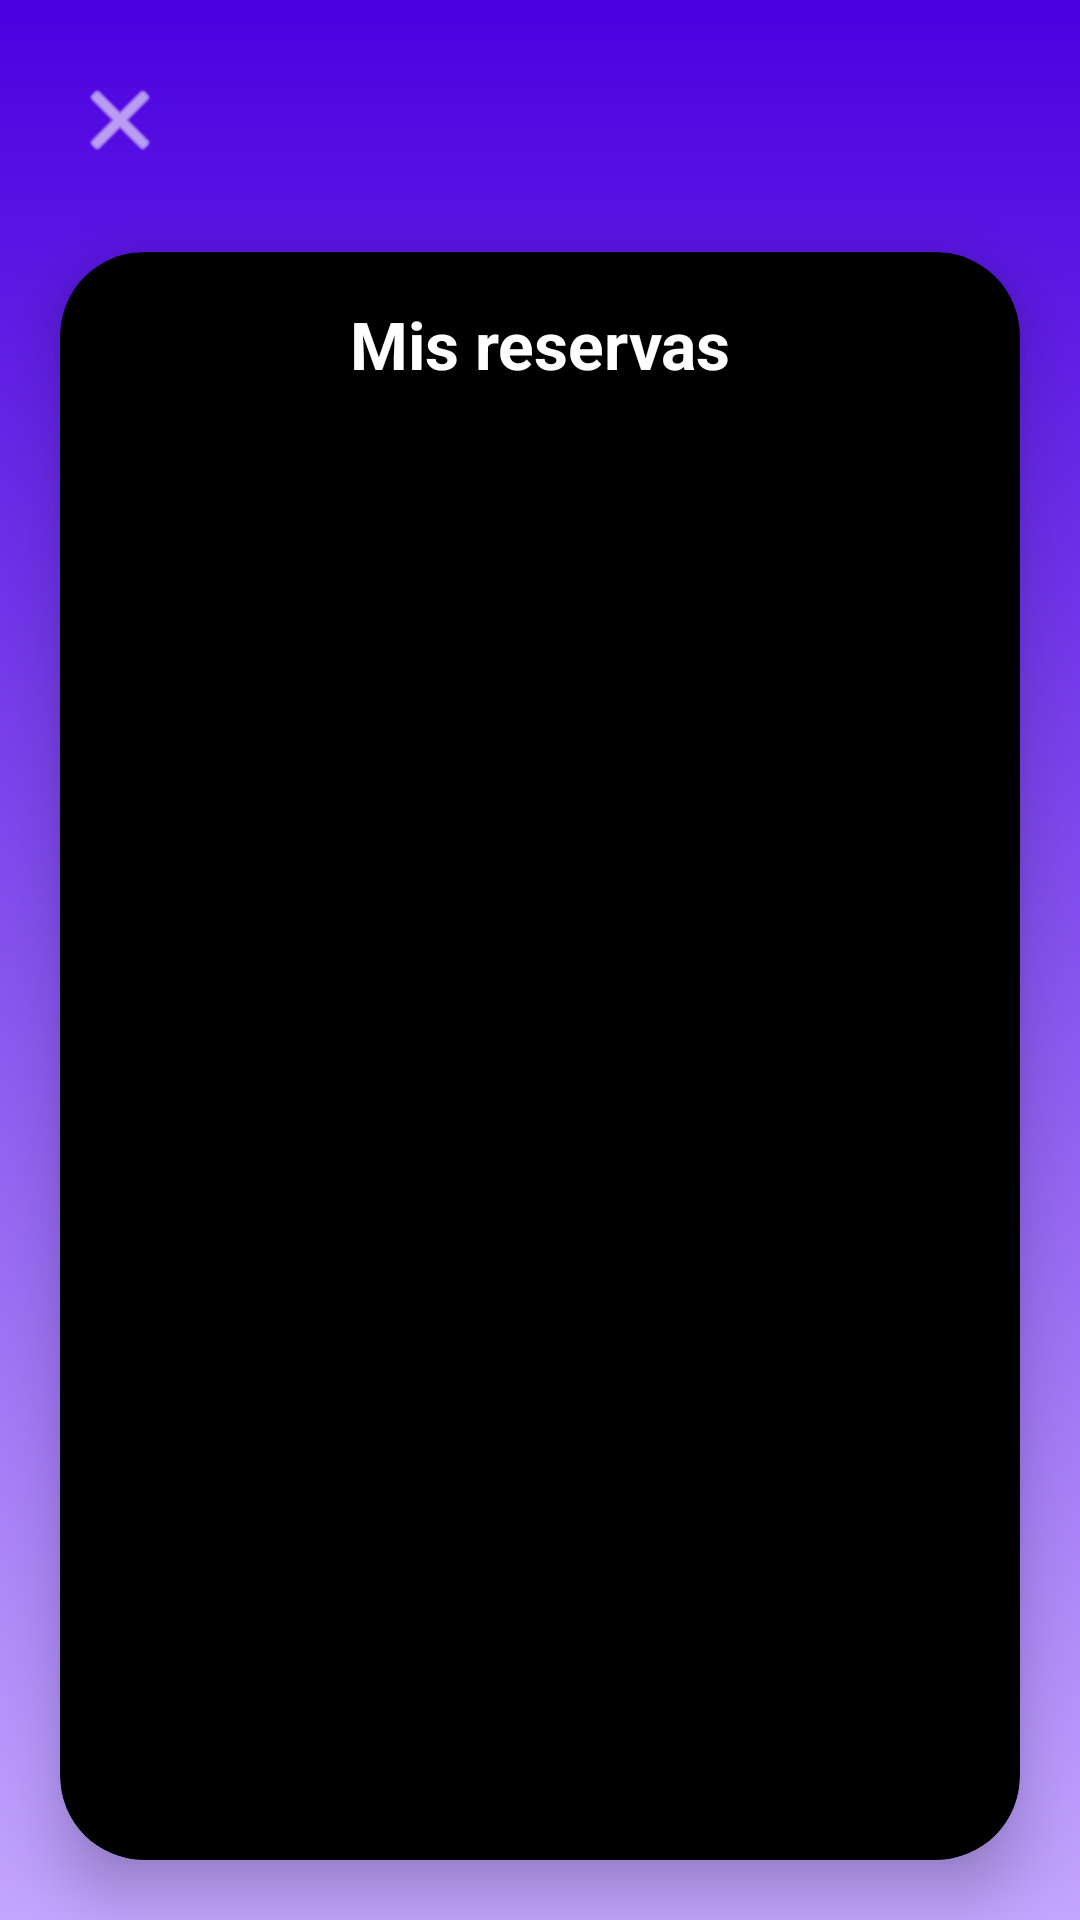

Produce the Android XML layout that renders to this screen, including the resource entries it uses.
<!-- AndroidManifest.xml: application theme Theme.TfgFrontEnd -->
<!-- res/layout/fragment_my_reservations.xml -->
<?xml version="1.0" encoding="utf-8"?>
<androidx.constraintlayout.widget.ConstraintLayout
    xmlns:android="http://schemas.android.com/apk/res/android"
    xmlns:app="http://schemas.android.com/apk/res-auto"
    android:layout_width="match_parent"
    android:layout_height="match_parent"
    android:background="@drawable/bg_gradient">

    <ImageButton
        android:id="@+id/btnBack"
        android:layout_width="48dp"
        android:layout_height="48dp"
        android:layout_margin="16dp"
        android:background="@android:color/transparent"
        android:src="@android:drawable/ic_menu_close_clear_cancel"
        app:layout_constraintStart_toStartOf="parent"
        app:layout_constraintTop_toTopOf="parent"
        app:tint="@android:color/white" />

    <androidx.cardview.widget.CardView
        android:id="@+id/myReservationsCard"
        android:layout_width="0dp"
        android:layout_height="0dp"
        android:layout_margin="20dp"
        app:cardBackgroundColor="@color/surface_black"
        app:cardCornerRadius="28dp"
        app:cardElevation="12dp"
        app:layout_constraintBottom_toBottomOf="parent"
        app:layout_constraintEnd_toEndOf="parent"
        app:layout_constraintStart_toStartOf="parent"
        app:layout_constraintTop_toBottomOf="@id/btnBack">

        <LinearLayout
            android:layout_width="match_parent"
            android:layout_height="match_parent"
            android:orientation="vertical"
            android:padding="16dp">

            <TextView
                android:layout_width="match_parent"
                android:layout_height="wrap_content"
                android:layout_marginBottom="12dp"
                android:gravity="center"
                android:text="Mis reservas"
                android:textColor="@color/text_on_dark"
                android:textSize="22sp"
                android:textStyle="bold" />

            <TextView
                android:id="@+id/tvEmptyReservations"
                android:layout_width="match_parent"
                android:layout_height="wrap_content"
                android:gravity="center"
                android:text="No tienes reservas todavía"
                android:textColor="@color/text_muted"
                android:textSize="14sp"
                android:visibility="gone" />

            <androidx.recyclerview.widget.RecyclerView
                android:id="@+id/rvMyReservations"
                android:layout_width="match_parent"
                android:layout_height="0dp"
                android:layout_weight="1"
                android:clipToPadding="false"
                android:paddingTop="10dp"
                android:paddingBottom="8dp" />

        </LinearLayout>
    </androidx.cardview.widget.CardView>

</androidx.constraintlayout.widget.ConstraintLayout>
<!-- resources referenced by this layout -->
<resources>
  <color name="surface_black">#000000</color>
  <color name="text_muted">#D0D0D0</color>
  <color name="text_on_dark">#FFFFFF</color>
  <!-- drawable bg_gradient (drawable) -->
  <shape xmlns:android="http://schemas.android.com/apk/res/android">
      <gradient
          android:startColor="#4B00E0"
          android:endColor="#C3A6FF"
          android:angle="270"/>
  </shape>
  <style name="Theme.TfgFrontEnd" parent="Base.Theme.TfgFrontEnd" />
  <style name="Base.Theme.TfgFrontEnd" parent="Theme.Material3.DayNight.NoActionBar">
          
          
      </style>
</resources>
